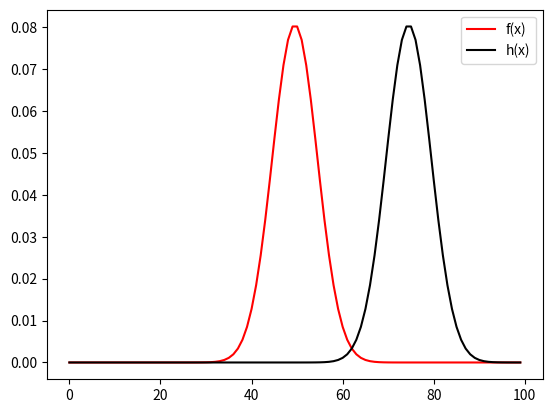

Generate this figure with matplotlib:
import numpy as np
import matplotlib.pyplot as plt

# convolution f*g = f(t)*g(t-tau) 
# f = array, g = delta function
# function "conv" takes array and amount to shift array
# move to k-space so you can just multiply the 
def conv(array, shift):
    f = array
    # make delta function
    g=0*f # 0 everywhere else
    g[int(shift)]=1 # except at shift point

    # normalize
    f=f/f.sum()
    g=g/g.sum()

    # go to k-space to perform convolution
    h=np.fft.irfft(np.fft.rfft(f)*np.fft.rfft(g),len(array))

    # plot graph
    plt.plot(f,'r', label = 'f(x)')
    plt.plot(h, 'k', label = 'h(x)')
    plt.legend()
    plt.show()
    return h

# gaussian function for our array
def gauss(x):
    sigma = 1
    return 1/np.sqrt(2*np.pi*sigma**2)*np.exp(-0.5*x**2/sigma**2)

x = np.linspace(-10,10, 100)
arr = gauss(x)
shift = len(x)*0.25
h = conv(arr,shift)